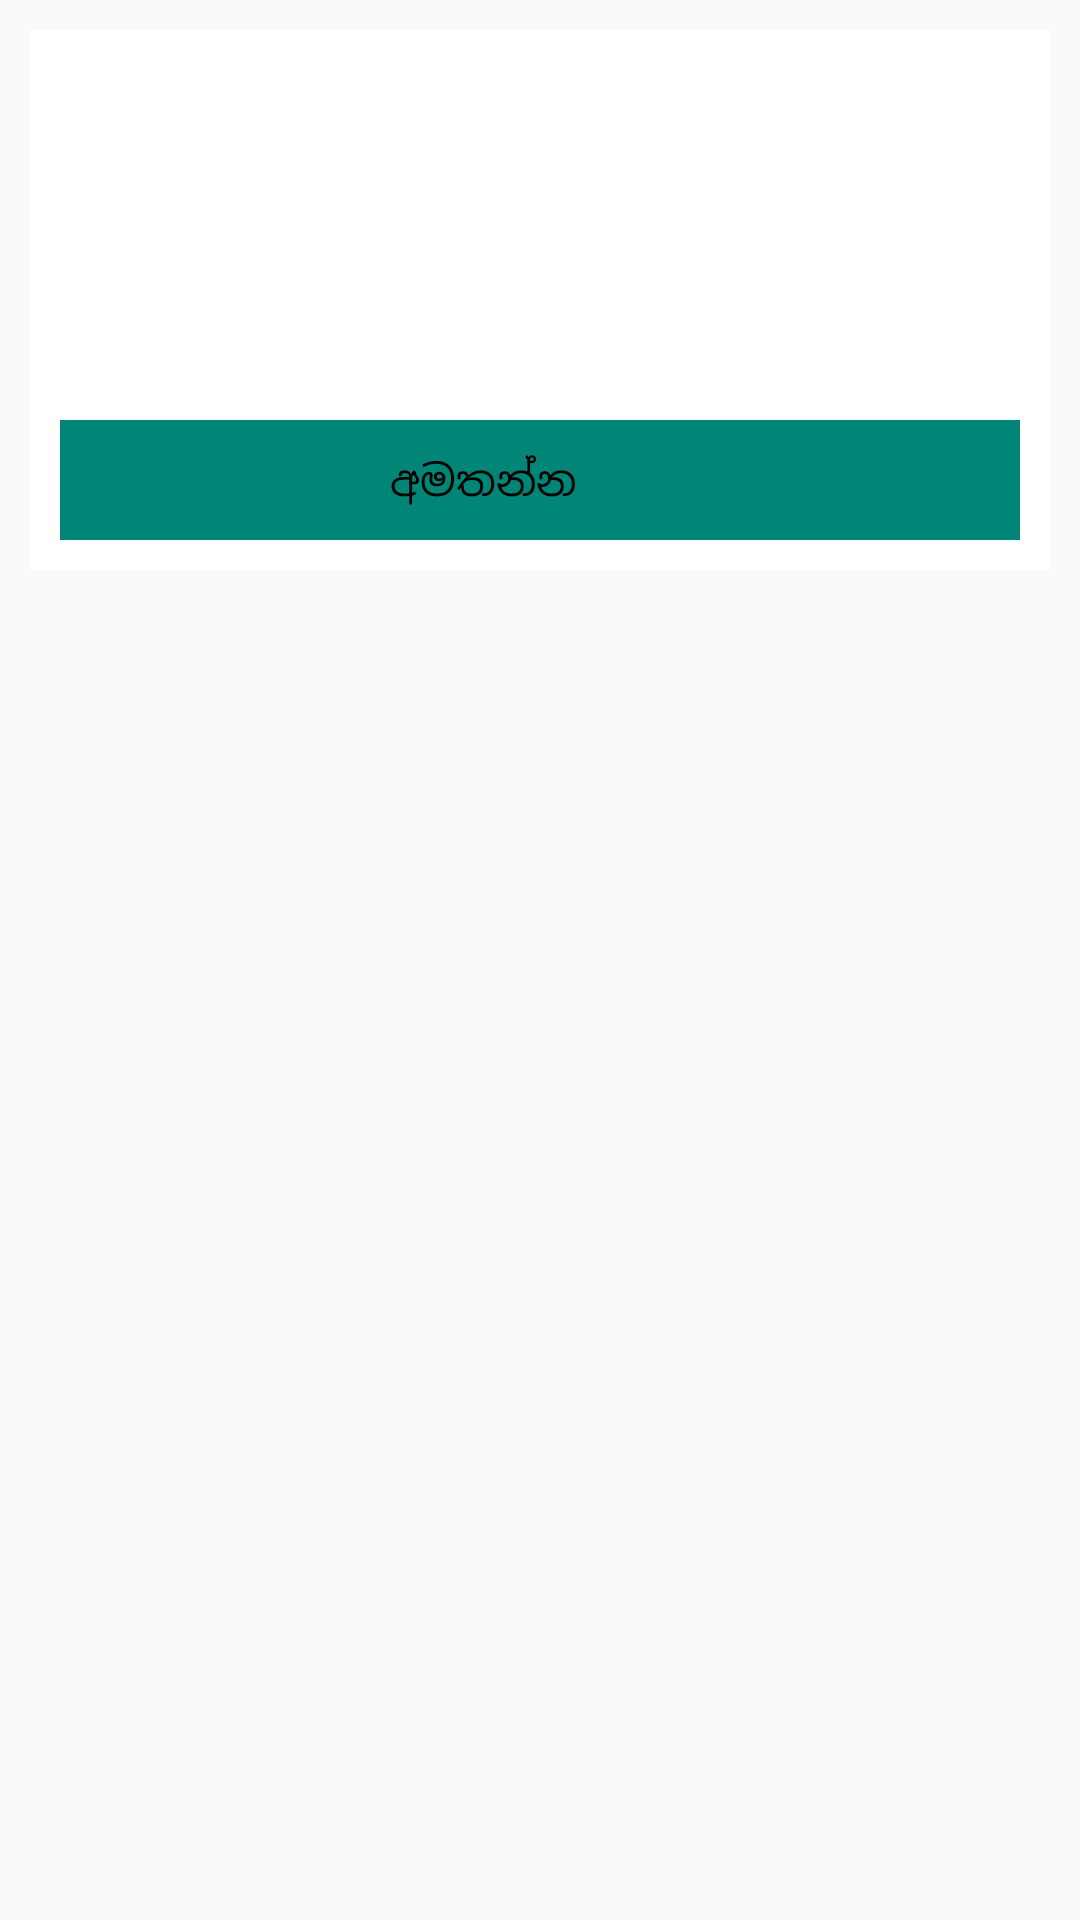

This screen was rendered from an Android layout file. Write that file and the resources it references.
<!-- AndroidManifest.xml: application theme AppTheme -->
<!-- res/layout/hit_ads_list.xml -->
<?xml version="1.0" encoding="utf-8"?>
<RelativeLayout xmlns:android="http://schemas.android.com/apk/res/android"
    android:layout_width="match_parent"
    android:layout_height="match_parent"
    xmlns:tools="http://schemas.android.com/tools">

    <LinearLayout
        android:layout_width="match_parent"
        android:layout_height="wrap_content"
        android:layout_margin="10dp"
        android:background="@android:color/white"
        android:orientation="vertical">
        <TextView
            android:id="@+id/title"
            android:textColor="@color/black"
            android:fontFamily="monospace"
            android:textStyle="bold"
            android:layout_marginLeft="5dp"
            android:textSize="15sp"
            android:layout_width="match_parent"
            android:gravity="left"
            android:layout_height="35dp"
            android:layout_marginTop="5dp"
            tools:ignore="RtlHardcoded,UnusedAttribute" />
        <TextView
            android:id="@+id/description"
            android:layout_width="match_parent"
            android:gravity="left"
            android:layout_marginLeft="5dp"
            android:layout_marginTop="5dp"
            android:layout_height="35dp"
            tools:ignore="RtlHardcoded" />
        <TextView
            android:text=""
            android:id="@+id/contact"
            android:layout_marginLeft="5dp"
            android:layout_marginTop="5dp"
            android:layout_width="match_parent"
            android:gravity="left"
            android:textColor="@color/black"
            android:layout_height="35dp"
            tools:ignore="RtlHardcoded" />
        <LinearLayout
            android:layout_width="match_parent"
            android:layout_height="40dp"
            android:gravity="center"
            android:layout_margin="10dp"
            android:layout_marginTop="10dp"
            android:id="@+id/call_layout"
            android:background="@color/popup_window"
            android:orientation="horizontal">
            <TextView
                android:layout_width="100dp"
                android:layout_height="wrap_content"
                android:textColor="@color/black"
                android:layout_gravity="center"
                android:layout_marginVertical="5dp"
                android:text="අමතන්න"
                tools:ignore="HardcodedText,UnusedAttribute" />
            <ImageView
                android:layout_width="wrap_content"
                android:layout_height="wrap_content"
                android:layout_gravity="center"
                android:id="@+id/call_button"
                android:src="@drawable/ic_to_call"
                tools:ignore="ContentDescription" />
        </LinearLayout>
    </LinearLayout>

    <View
        android:layout_width="match_parent"
        android:layout_height="2dp"
        android:layout_margin="10dp">
    </View>
</RelativeLayout>
<!-- resources referenced by this layout -->
<resources>
  <color name="black">#000000</color>
  <color name="popup_window">#008577</color>
  <style name="AppTheme" parent="Theme.AppCompat.Light.DarkActionBar">
          
          <item name="colorPrimary">@color/dark_grey</item>
          <item name="colorPrimaryDark">@color/black</item>
          <item name="colorAccent">@color/colorAccent</item>
      </style>
  <color name="dark_grey">#252525</color>
  <color name="colorAccent">#FF4081</color>
</resources>
